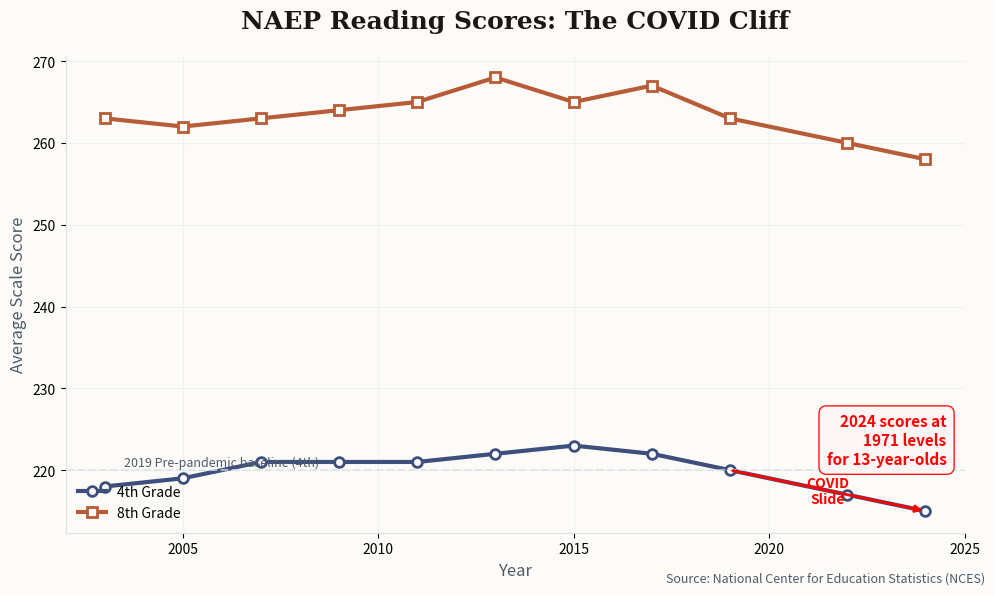

Recreate this plot in Python. (Note: this script raises an exception after producing the figure.)
import matplotlib.pyplot as plt
import numpy as np

# Newsletter color scheme
ACCENT = '#3D4F7C'      # Deep indigo
ACCENT2 = '#B85C38'     # Terracotta
ACCENT3 = '#5C8A5A'     # Sage green
BG = '#FDFBF7'
TEXT = '#1A1815'
TEXT_SECONDARY = '#4D5C6A'
GRID = '#D8E2E8'

# NAEP Reading Scores for 4th Grade
years = [2003, 2005, 2007, 2009, 2011, 2013, 2015, 2017, 2019, 2022, 2024]
scores_4th = [218, 219, 221, 221, 221, 222, 223, 222, 220, 217, 215]
scores_8th = [263, 262, 263, 264, 265, 268, 265, 267, 263, 260, 258]

fig, ax = plt.subplots(figsize=(10, 6), facecolor=BG)
ax.set_facecolor(BG)

# Plot lines
ax.plot(years, scores_4th, color=ACCENT, linewidth=3, marker='o', markersize=7,
        markerfacecolor=BG, markeredgecolor=ACCENT, markeredgewidth=2, label='4th Grade')
ax.plot(years, scores_8th, color=ACCENT2, linewidth=3, marker='s', markersize=7,
        markerfacecolor=BG, markeredgecolor=ACCENT2, markeredgewidth=2, label='8th Grade')

# Highlight the drop
ax.annotate('', xy=(2024, 215), xytext=(2019, 220),
            arrowprops=dict(arrowstyle='->', color='red', lw=2))
ax.annotate('COVID\nSlide', xy=(2021.5, 216), fontsize=10, color='red',
            ha='center', fontweight='600')

# Pre-pandemic baseline
ax.axhline(y=220, color=GRID, linestyle='--', linewidth=1.5, alpha=0.7)
ax.text(2003.5, 220.5, '2019 Pre-pandemic baseline (4th)', fontsize=9,
        color=TEXT_SECONDARY, style='italic')

# Styling
ax.set_title('NAEP Reading Scores: The COVID Cliff', fontsize=18,
             color=TEXT, fontweight='700', pad=20, fontfamily='serif')
ax.set_xlabel('Year', fontsize=12, color=TEXT_SECONDARY, fontweight='500')
ax.set_ylabel('Average Scale Score', fontsize=12, color=TEXT_SECONDARY, fontweight='500')

ax.set_xlim(2002, 2025)
ax.legend(loc='lower left', frameon=False)

ax.grid(True, alpha=0.4, color=GRID)
ax.spines['top'].set_visible(False)
ax.spines['right'].set_visible(False)
ax.spines['left'].set_color(GRID)
ax.spines['bottom'].set_color(GRID)

# Callout
ax.text(0.98, 0.25, '2024 scores at\n1971 levels\nfor 13-year-olds',
        transform=ax.transAxes, fontsize=11, color='red',
        ha='right', va='top', fontweight='600',
        bbox=dict(boxstyle='round,pad=0.5', facecolor='#FFF5F5', edgecolor='red', alpha=0.9))

# Source
fig.text(0.99, 0.02, 'Source: National Center for Education Statistics (NCES)', fontsize=9,
         color=TEXT_SECONDARY, ha='right', style='italic')

plt.tight_layout()
plt.savefig('/Users/<user>/clawd/jlw-newsletter/images/chart-naep-reading-scores.png',
            dpi=150, facecolor=BG, bbox_inches='tight')
plt.close()
print("Chart saved: chart-naep-reading-scores.png")
